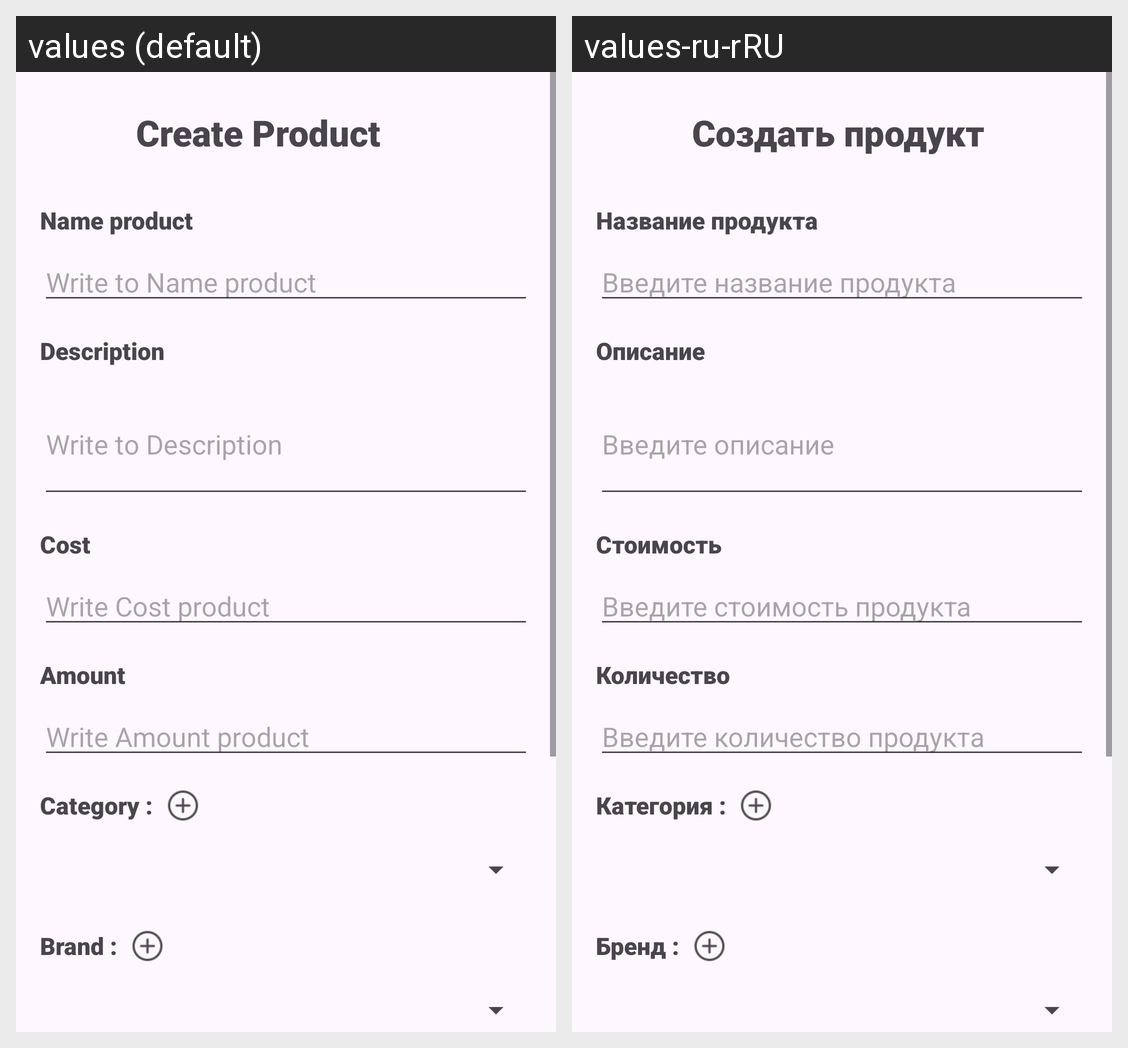

Translations of the strings shown on this Android screen, per locale in the grid:
Android screen res/layout/activity_create_product.xml rendered under 2 locales, left to right: values (default), values-ru-rRU. Device: Nexus 5 (rendered at 1080×1920; each locale shown at half size, 540×960, under a caption strip naming it); theme Theme.TestBundle.
Strings drawn on this screen, with the default value and each locale's value (text and hints the layout hard-codes, and strings that could not be matched under every locale, appear in the picture but are not listed):

create_product
  values: Create Product
  values-ru-rRU: Создать продукт

name_product
  values: Name product
  values-ru-rRU: Название продукта

write_to_name_product
  values: Write to Name product
  values-ru-rRU: Введите название продукта

description
  values: Description
  values-ru-rRU: Описание

write_to_description
  values: Write to Description
  values-ru-rRU: Введите описание

cost
  values: Cost
  values-ru-rRU: Стоимость

write_cost_product
  values: Write Cost product
  values-ru-rRU: Введите стоимость продукта

amount
  values: Amount
  values-ru-rRU: Количество

write_amount_product
  values: Write Amount product
  values-ru-rRU: Введите количество продукта

category
  values: Category :
  values-ru-rRU: Категория :

brand
  values: Brand :
  values-ru-rRU: Бренд :
